The GitHub repository AYUSHMSINGH2004/PoultryHealth-Intelligence contains a labelled image folder "Roboflow Dataset" with 5 categories: bumblefoot, fowlpox, healthy, coryza, CRD. Examples follow, each with its label.

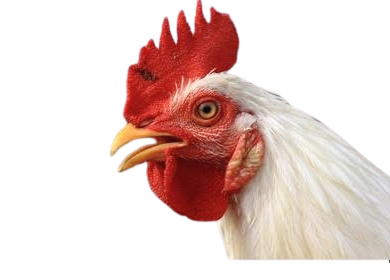
Label: healthy

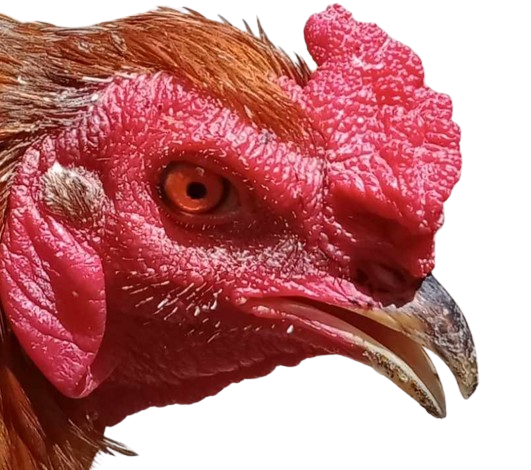
Label: healthy

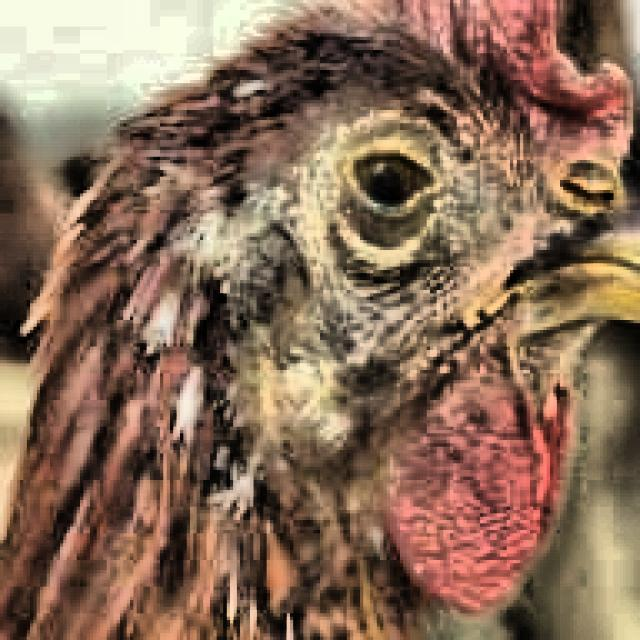
Label: CRD

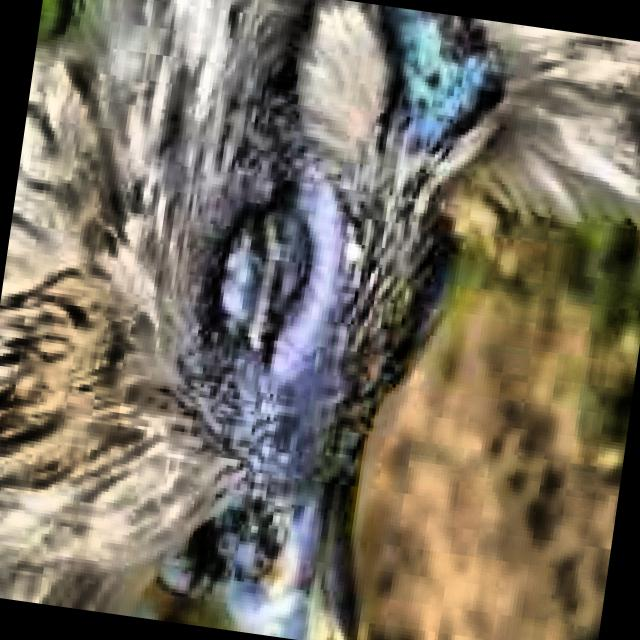
Label: coryza

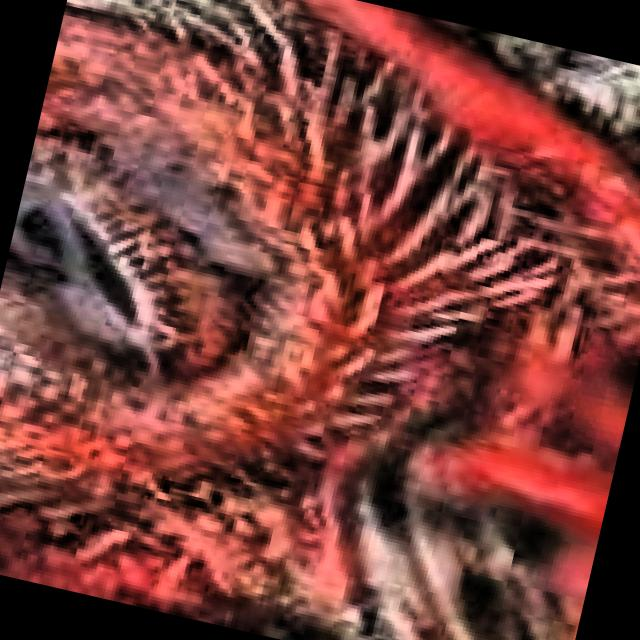
Label: CRD

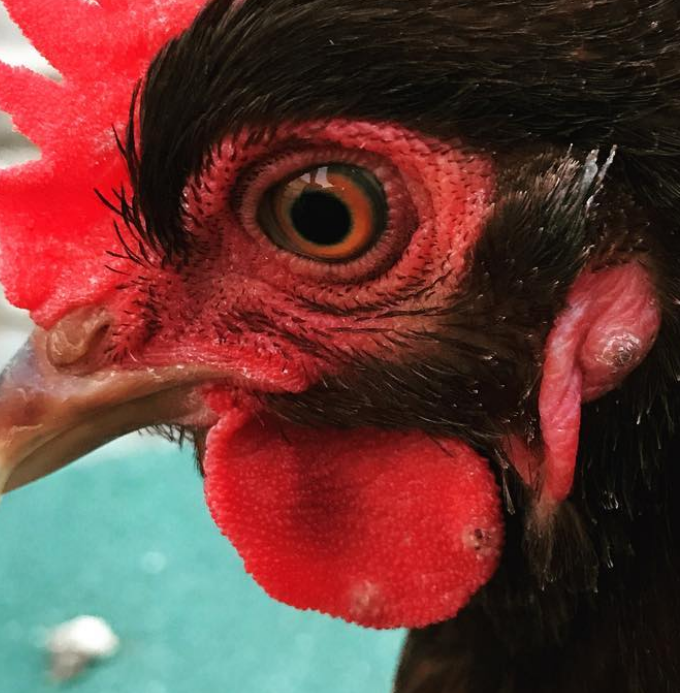
Label: fowlpox
